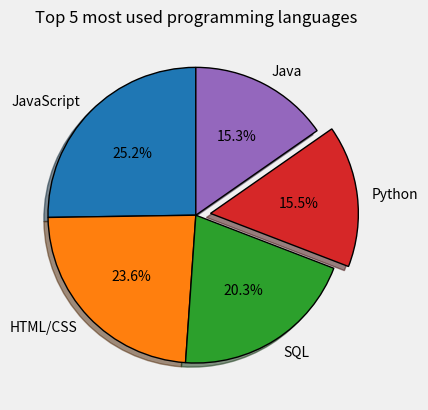

Reproduce this figure in Python. (Note: this script raises an exception after producing the figure.)
# https://www.youtube.com/watch?v=MPiz50TsyF0
from matplotlib import pyplot as plt

languages = ['JavaScript', 'HTML/CSS', 'SQL', 'Python', 'Java']
users = [59219, 55466, 47544, 36443, 35917]
explode = [0, 0, 0, 0.1, 0]

plt.pie(users, labels=languages, explode=explode, wedgeprops={"edgecolor": "black"}, shadow=True, startangle=90, autopct='%1.1f%%')

plt.title("Top 5 most used programming languages")
plt.style.use('fivethirtyeight')
plt.savefig("C:/OtherProjects/Learning-MatPlotLib/03 - Pie Charts/Pie Charts.png")
plt.show()